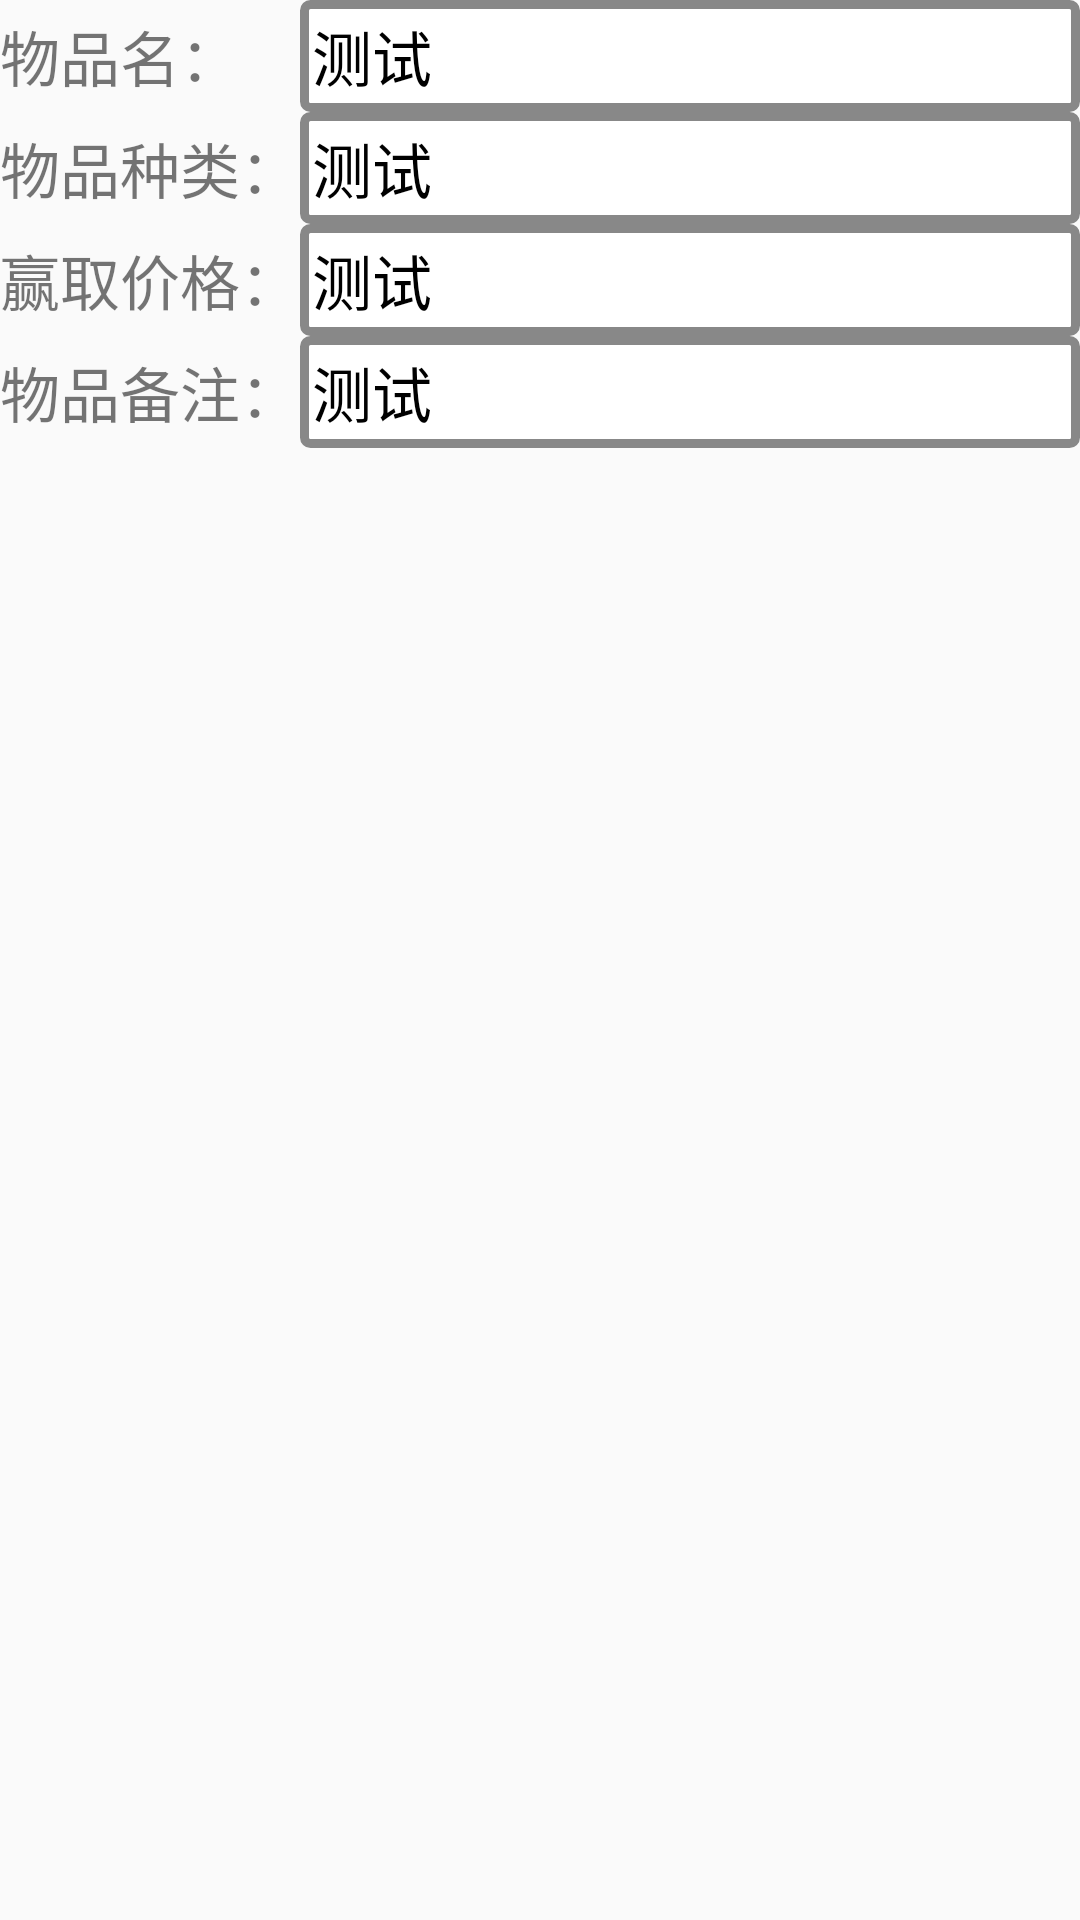

Produce the Android XML layout that renders to this screen, including the resource entries it uses.
<!-- AndroidManifest.xml: application theme AppTheme -->
<!-- res/layout/dialog_detail.xml -->
<?xml version="1.0" encoding="utf-8"?>

<TableLayout xmlns:android="http://schemas.android.com/apk/res/android"
    android:layout_width="match_parent"
    android:layout_height="match_parent"
    android:stretchColumns="1">
    <TableRow>
        <TextView
            android:layout_width="wrap_content"
            android:layout_height="wrap_content"
            android:text="@string/item_name"
            android:textSize="@dimen/label_font_size"/>
        <TextView
            android:id="@+id/item_name"
            android:layout_width="wrap_content"
            android:layout_height="wrap_content"
            android:text="测试"
            style="@style/tv_show"/>
    </TableRow>
    <TableRow>
        <TextView
            android:layout_width="wrap_content"
            android:layout_height="wrap_content"
            android:text="@string/item_kind"
            android:textSize="@dimen/label_font_size"/>
        <TextView
            android:id="@+id/item_kind"
            android:layout_width="wrap_content"
            android:layout_height="wrap_content"
            android:text="测试"
            style="@style/tv_show"/>
    </TableRow>
    <TableRow>
        <TextView
            android:layout_width="wrap_content"
            android:layout_height="wrap_content"
            android:text="@string/win_price"
            android:textSize="@dimen/label_font_size"/>
        <TextView
            android:id="@+id/max_price"
            android:layout_width="wrap_content"
            android:layout_height="wrap_content"
            android:text="测试"
            style="@style/tv_show"/>
    </TableRow>
    <TableRow>
        <TextView
            android:layout_width="wrap_content"
            android:layout_height="wrap_content"
            android:text="@string/remark"
            android:textSize="@dimen/label_font_size"/>
        <TextView
            android:id="@+id/item_remark"
            android:layout_width="wrap_content"
            android:layout_height="wrap_content"
            android:text="测试"
            style="@style/tv_show"/>
    </TableRow>

</TableLayout>
<!-- resources referenced by this layout -->
<resources>
  <dimen name="label_font_size">20sp</dimen>
  <string name="item_kind">物品种类：</string>
  <string name="item_name">物品名：</string>
  <string name="remark">物品备注：</string>
  <string name="win_price">赢取价格：</string>
  <style name="tv_show">
          <item name="android:textColor">@color/black</item>
          <item name="android:textSize">20sp</item>
          <item name="android:padding">4dp</item>
          <item name="android:background">@drawable/tv_bg</item>
      </style>
  <style name="AppTheme" parent="Theme.AppCompat.Light.DarkActionBar">
          
          <item name="colorPrimary">@color/colorPrimary</item>
          <item name="colorPrimaryDark">@color/colorPrimaryDark</item>
          <item name="colorAccent">@color/colorAccent</item>
      </style>
  <color name="black">#000000</color>
  <!-- drawable tv_bg (drawable) -->
  <?xml version="1.0" encoding="utf-8"?>
  
  <shape xmlns:android="http://schemas.android.com/apk/res/android"
      android:shape="rectangle">
  
      <stroke android:color="#888"
          android:width="3dp"/>
  
      <corners android:radius="2dp"/>
      <solid android:color="#fff"/>
  
  </shape>
  <color name="colorPrimary">#3F51B5</color>
  <color name="colorPrimaryDark">#303F9F</color>
  <color name="colorAccent">#FF4081</color>
</resources>
